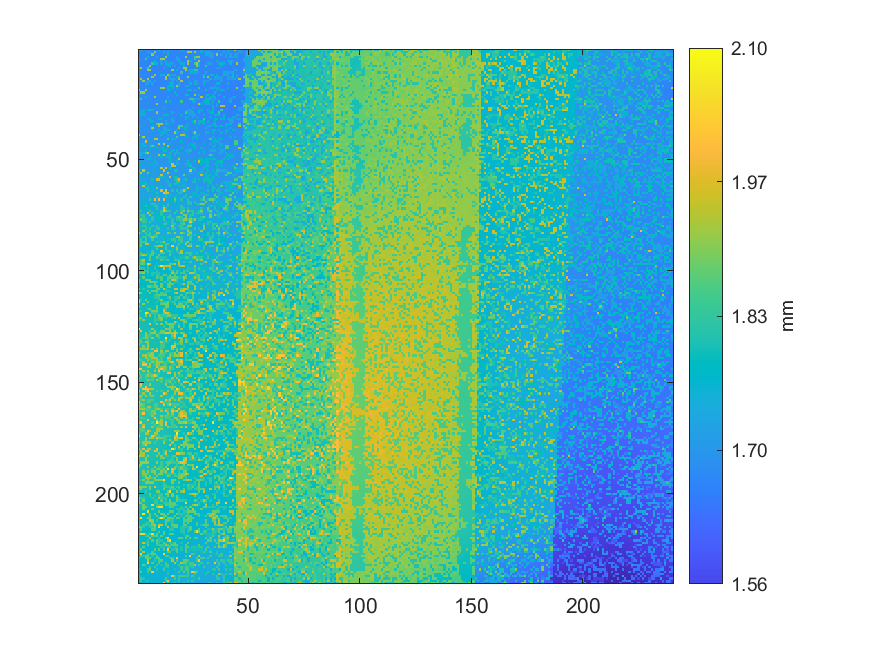

Values plotted in this chart, from the file beside it:
1.71838106661384, 1.76453768213615, 1.6684797050345, 1.66715522742146, 1.66590697873578, 1.66625000890894, 1.66797468839068, 1.66908000783754, 1.67138593289047, 1.74117351589736, 1.66765071544936, 1.66342953859627, 1.66705041264632, 1.71405507498562, 1.66768882991304, 1.66694559787119, 1.66562112025814, 1.66745061451501, 1.66859404842556, 1.7144076337747, 1.71526520920761, 1.66501128883919, 1.66419182786996, 1.66407748447891
1.67, 1.667, 1.669, 1.669, 1.712, 1.715, 1.667, 1.909, 1.664, 1.666, 1.665, 1.754, 1.669, 1.768, 1.665, 1.664, 1.661, 1.666, 1.665, 1.665, 1.665, 1.668, 1.935, 1.916
1.665, 1.667, 1.666, 1.667, 1.667, 1.663, 1.909, 1.665, 1.664, 1.666, 1.665, 1.667, 1.664, 1.759, 1.664, 1.666, 1.663, 1.664, 1.664, 1.665, 1.665, 1.664, 1.666, 1.665
1.665, 1.669, 1.67, 1.666, 1.761, 1.665, 1.663, 1.664, 1.762, 1.662, 1.662, 1.664, 1.917, 1.663, 1.664, 1.664, 1.663, 1.713, 1.663, 1.668, 1.665, 1.916, 1.667, 1.665
1.714, 1.664, 1.669, 1.838, 1.668, 1.665, 1.663, 1.662, 1.663, 1.664, 1.913, 1.929, 1.661, 1.661, 1.665, 1.662, 1.665, 1.718, 1.719, 1.663, 1.665, 1.666, 1.665, 1.667
1.716, 1.669, 1.667, 1.669, 1.661, 1.663, 1.663, 1.76, 1.665, 1.665, 1.708, 1.663, 1.764, 1.662, 1.663, 1.661, 1.664, 1.664, 1.761, 1.666, 1.665, 1.665, 1.919, 1.762
1.668, 1.666, 1.667, 1.664, 1.665, 1.664, 1.841, 1.762, 1.762, 1.661, 1.708, 1.662, 1.767, 1.71, 1.711, 1.713, 1.665, 1.665, 1.664, 1.756, 1.714, 1.663, 1.924, 1.666
1.665, 1.666, 1.667, 1.662, 1.665, 1.928, 1.66, 1.66, 1.663, 1.659, 1.662, 1.662, 1.663, 1.766, 1.767, 1.664, 1.713, 1.662, 1.662, 1.666, 1.76, 1.663, 1.666, 1.663
1.716, 1.912, 1.665, 1.668, 1.836, 1.662, 1.665, 1.66, 1.663, 1.66, 1.662, 1.708, 1.664, 1.664, 1.661, 1.661, 1.665, 1.665, 1.712, 1.666, 1.919, 1.909, 1.665, 1.666
1.664, 1.664, 1.662, 1.667, 1.913, 1.914, 1.664, 1.662, 1.66, 1.658, 1.66, 1.661, 1.66, 1.662, 1.661, 1.918, 1.665, 1.763, 1.667, 1.666, 1.668, 1.915, 1.668, 1.762
1.668, 1.668, 1.663, 1.665, 1.66, 1.661, 1.661, 1.66, 1.665, 1.663, 1.663, 1.663, 1.663, 1.663, 1.664, 1.66, 1.663, 1.666, 1.666, 1.833, 1.665, 1.668, 1.67, 1.764
1.668, 1.665, 1.668, 1.667, 1.662, 1.662, 1.662, 1.931, 1.66, 1.66, 1.758, 1.76, 1.666, 1.918, 1.757, 1.712, 1.712, 1.665, 1.663, 1.665, 1.665, 1.665, 1.666, 1.668
1.666, 1.667, 1.665, 1.663, 1.664, 1.663, 1.912, 1.661, 1.665, 1.664, 1.662, 1.665, 1.926, 1.664, 1.712, 1.663, 1.663, 1.715, 1.837, 1.666, 1.668, 1.665, 1.909, 1.667
1.672, 1.928, 1.669, 1.665, 1.935, 1.663, 1.663, 1.664, 1.665, 1.663, 1.662, 1.664, 1.923, 1.664, 1.712, 1.749, 1.711, 1.666, 1.913, 1.669, 1.666, 1.666, 1.666, 1.668
1.669, 1.669, 1.915, 1.668, 1.715, 1.748, 1.665, 1.713, 1.664, 1.662, 1.665, 1.666, 1.666, 1.665, 1.666, 1.712, 1.664, 1.714, 1.667, 1.929, 1.667, 1.667, 1.668, 1.666
1.722, 1.667, 1.664, 1.716, 1.717, 1.666, 1.715, 1.665, 1.665, 1.665, 1.666, 1.665, 1.669, 1.669, 1.763, 1.757, 1.665, 1.668, 1.714, 1.668, 1.669, 1.668, 1.665, 1.762
1.672, 1.67, 1.669, 1.672, 1.668, 1.668, 1.668, 1.665, 1.667, 1.669, 1.665, 1.666, 1.668, 1.765, 1.753, 1.758, 1.666, 1.919, 1.757, 1.666, 1.668, 1.718, 1.759, 1.665
1.67, 1.67, 1.673, 1.672, 1.671, 1.672, 1.668, 1.669, 1.667, 1.669, 1.915, 1.912, 1.665, 1.764, 1.666, 1.759, 1.668, 1.758, 1.666, 1.668, 1.666, 1.666, 1.665, 1.666
1.919, 1.673, 1.671, 1.933, 1.672, 1.669, 1.667, 1.669, 1.669, 1.668, 1.669, 1.668, 1.669, 1.769, 1.77, 1.669, 1.67, 1.668, 1.669, 1.667, 1.668, 1.67, 1.767, 1.76
1.676, 1.914, 1.915, 1.672, 1.675, 1.67, 1.669, 1.671, 1.669, 1.668, 1.67, 1.672, 1.669, 1.669, 1.669, 1.666, 1.778, 1.67, 1.671, 1.667, 1.669, 1.669, 1.668, 1.665
1.675, 1.675, 1.674, 1.676, 1.675, 1.672, 1.672, 1.673, 1.67, 1.672, 1.666, 1.667, 1.67, 1.67, 1.671, 1.666, 1.667, 1.763, 1.668, 1.668, 1.668, 1.762, 1.775, 1.665
1.679, 1.672, 1.675, 1.764, 1.672, 1.674, 1.675, 1.924, 1.671, 1.67, 1.668, 1.667, 1.669, 1.717, 1.667, 1.67, 1.67, 1.668, 1.667, 1.668, 1.669, 1.667, 1.667, 1.667
1.679, 1.845, 1.672, 1.674, 1.673, 1.673, 1.673, 1.673, 1.672, 1.672, 1.671, 1.669, 1.669, 1.667, 1.668, 1.668, 1.666, 1.669, 1.67, 1.668, 1.67, 1.669, 1.669, 1.839
1.677, 1.674, 1.674, 1.675, 1.676, 1.674, 1.673, 1.673, 1.671, 1.673, 1.671, 1.67, 1.839, 1.671, 1.771, 1.67, 1.668, 1.668, 1.671, 1.838, 1.67, 1.668, 1.666, 1.666
1.677, 1.677, 1.677, 1.675, 1.677, 1.678, 1.676, 1.678, 1.917, 1.672, 1.672, 1.671, 1.671, 1.672, 1.672, 1.671, 1.667, 1.668, 1.668, 1.67, 1.669, 1.671, 1.669, 1.667
1.677, 1.678, 1.676, 1.675, 1.676, 1.678, 1.673, 1.675, 1.676, 1.672, 1.673, 1.671, 1.672, 1.671, 1.669, 1.672, 1.669, 1.671, 1.671, 1.667, 1.671, 1.672, 1.669, 1.669
1.679, 1.68, 1.679, 1.677, 1.679, 1.676, 1.676, 1.673, 1.674, 1.676, 1.673, 1.767, 1.672, 1.675, 1.674, 1.67, 1.67, 1.672, 1.669, 1.67, 1.67, 1.671, 1.667, 1.669
1.681, 1.68, 1.757, 1.679, 1.767, 1.743, 1.765, 1.678, 1.675, 1.674, 1.675, 1.673, 1.673, 1.675, 1.671, 1.672, 1.67, 1.67, 1.671, 1.671, 1.673, 1.67, 1.717, 1.718
1.684, 1.73, 1.766, 1.681, 1.679, 1.676, 1.678, 1.676, 1.926, 1.673, 1.676, 1.677, 1.675, 1.675, 1.674, 1.768, 1.673, 1.673, 1.673, 1.672, 1.673, 1.847, 1.719, 1.72
1.681, 1.761, 1.729, 1.68, 1.68, 1.676, 1.68, 1.68, 1.676, 1.676, 1.677, 1.774, 1.777, 1.778, 1.673, 1.675, 1.671, 1.673, 1.672, 1.767, 1.67, 1.67, 1.67, 1.719
1.682, 1.683, 1.679, 1.682, 1.683, 1.679, 1.68, 1.679, 1.677, 1.678, 1.675, 1.678, 1.673, 1.672, 1.673, 1.674, 1.674, 1.67, 1.672, 1.673, 1.673, 1.769, 1.776, 1.672
1.681, 1.682, 1.684, 1.681, 1.729, 1.73, 1.679, 1.677, 1.678, 1.771, 1.767, 1.678, 1.674, 1.676, 1.676, 1.77, 1.673, 1.672, 1.674, 1.67, 1.675, 1.775, 1.675, 1.675
1.685, 1.685, 1.685, 1.684, 1.681, 1.777, 1.761, 1.68, 1.681, 1.68, 1.679, 1.679, 1.76, 1.679, 1.675, 1.722, 1.674, 1.676, 1.672, 1.672, 1.672, 1.673, 1.672, 1.675
1.685, 1.684, 1.683, 1.684, 1.683, 1.681, 1.679, 1.679, 1.848, 1.929, 1.925, 1.678, 1.737, 1.737, 1.68, 1.676, 1.675, 1.675, 1.675, 1.675, 1.674, 1.674, 1.775, 1.676
1.735, 1.685, 1.687, 1.686, 1.685, 1.684, 1.777, 1.682, 1.683, 1.922, 1.681, 1.682, 1.681, 1.678, 1.681, 1.679, 1.677, 1.678, 1.848, 1.848, 1.676, 1.775, 1.676, 1.677
1.781, 1.685, 1.686, 1.686, 1.683, 1.683, 1.928, 1.682, 1.68, 1.684, 1.681, 1.729, 1.729, 1.682, 1.679, 1.677, 1.678, 1.679, 1.925, 1.678, 1.776, 1.778, 1.678, 1.677
1.687, 1.688, 1.688, 1.685, 1.686, 1.686, 1.78, 1.684, 1.683, 1.777, 1.682, 1.732, 1.729, 1.751, 1.729, 1.678, 1.68, 1.726, 1.679, 1.676, 1.676, 1.774, 1.678, 1.678
1.689, 1.689, 1.689, 1.688, 1.688, 1.688, 1.687, 1.684, 1.686, 1.685, 1.765, 1.764, 1.73, 1.678, 1.679, 1.68, 1.932, 1.78, 1.682, 1.68, 1.725, 1.677, 1.679, 1.678
1.929, 1.691, 1.685, 1.687, 1.689, 1.691, 1.685, 1.685, 1.686, 1.688, 1.733, 1.684, 1.682, 1.73, 1.683, 1.685, 1.682, 1.682, 1.679, 1.93, 1.928, 1.781, 1.679, 1.678
1.691, 1.692, 1.953, 1.69, 1.691, 1.689, 1.687, 1.688, 1.684, 1.684, 1.688, 1.683, 1.683, 1.685, 1.685, 1.685, 1.682, 1.856, 1.679, 1.681, 1.68, 1.779, 1.68, 1.681
1.693, 1.694, 1.69, 1.691, 1.69, 1.691, 1.689, 1.932, 1.933, 1.687, 1.686, 1.687, 1.685, 1.854, 1.684, 1.764, 1.774, 1.684, 1.683, 1.682, 1.682, 1.681, 1.682, 1.679
1.695, 1.693, 1.693, 1.959, 1.694, 1.692, 1.691, 1.691, 1.688, 1.688, 1.69, 1.69, 1.688, 1.687, 1.685, 1.686, 1.686, 1.683, 1.683, 1.767, 1.681, 1.683, 1.683, 1.681
1.695, 1.782, 1.741, 1.694, 1.693, 1.694, 1.696, 1.69, 1.691, 1.952, 1.689, 1.939, 1.686, 1.687, 1.779, 1.688, 1.685, 1.686, 1.685, 1.687, 1.684, 1.683, 1.684, 1.78
1.696, 1.698, 1.744, 1.743, 1.695, 1.741, 1.858, 1.782, 1.691, 1.69, 1.692, 1.785, 1.69, 1.933, 1.688, 1.687, 1.688, 1.689, 1.688, 1.683, 1.685, 1.685, 1.732, 1.685
1.784, 1.698, 1.694, 1.695, 1.697, 1.78, 1.694, 1.694, 1.777, 1.694, 1.782, 1.787, 1.69, 1.784, 1.692, 1.686, 1.689, 1.689, 1.689, 1.787, 1.684, 1.684, 1.688, 1.685
1.699, 1.699, 1.698, 1.79, 1.697, 1.696, 1.696, 1.695, 1.692, 1.695, 1.693, 1.79, 1.792, 1.692, 1.69, 1.737, 1.69, 1.787, 1.686, 1.688, 1.688, 1.787, 1.734, 1.798
1.748, 1.747, 1.747, 1.864, 1.958, 1.695, 1.696, 1.696, 1.696, 1.696, 1.694, 1.691, 1.691, 1.692, 1.79, 1.692, 1.738, 1.74, 1.782, 1.69, 1.69, 1.689, 1.774, 1.688
1.758, 1.76, 1.701, 1.702, 1.699, 1.699, 1.698, 1.698, 1.695, 1.937, 1.79, 1.939, 1.788, 1.693, 1.793, 1.694, 1.741, 1.692, 1.692, 1.692, 1.692, 1.69, 1.69, 1.691
1.704, 1.701, 1.702, 1.701, 1.701, 1.747, 1.7, 1.746, 1.699, 1.696, 1.79, 1.695, 1.744, 1.791, 1.788, 1.692, 1.695, 1.694, 1.786, 1.692, 1.694, 1.694, 1.689, 1.691
1.703, 1.704, 1.701, 1.703, 1.75, 1.781, 1.702, 1.701, 1.701, 1.698, 1.697, 1.697, 1.696, 1.694, 1.794, 1.695, 1.694, 1.696, 1.935, 1.694, 1.695, 1.694, 1.692, 1.692
1.707, 1.707, 1.707, 1.703, 1.705, 1.705, 1.704, 1.749, 1.702, 1.7, 1.699, 1.697, 1.698, 1.697, 1.793, 1.696, 1.695, 1.743, 1.696, 1.694, 1.693, 1.695, 1.787, 1.693
1.708, 1.769, 1.705, 1.705, 1.704, 1.771, 1.759, 1.701, 1.751, 1.701, 1.7, 1.699, 1.698, 1.698, 1.697, 1.965, 1.695, 1.744, 1.783, 1.695, 1.696, 1.741, 1.79, 1.757
1.706, 1.706, 1.708, 1.708, 1.706, 1.704, 1.704, 1.753, 1.702, 1.703, 1.701, 1.702, 1.7, 1.701, 1.697, 1.943, 1.943, 1.696, 1.698, 1.695, 1.696, 1.696, 1.78, 1.8
1.71, 1.707, 1.706, 1.709, 1.707, 1.707, 1.707, 1.706, 1.703, 1.705, 1.962, 1.704, 1.959, 1.701, 1.795, 1.701, 1.7, 1.699, 1.695, 1.698, 1.698, 1.697, 1.696, 1.696
1.81, 1.711, 1.965, 1.709, 1.709, 1.708, 1.708, 1.706, 1.705, 1.705, 1.703, 1.974, 1.703, 1.701, 1.703, 1.7, 1.797, 1.797, 1.699, 1.701, 1.701, 1.698, 1.698, 1.968
1.713, 1.952, 1.712, 1.713, 1.876, 1.707, 1.708, 1.707, 1.708, 1.707, 1.705, 1.705, 1.702, 1.948, 1.702, 1.704, 1.698, 1.7, 1.698, 1.701, 1.701, 1.7, 1.702, 1.791
1.76, 1.768, 1.714, 1.714, 1.714, 1.71, 1.712, 1.711, 1.705, 1.705, 1.95, 1.705, 1.707, 1.703, 1.705, 1.702, 1.702, 1.701, 1.702, 1.702, 1.872, 1.701, 1.697, 1.698
1.765, 1.762, 1.762, 1.71, 1.709, 1.711, 1.709, 1.71, 1.71, 1.796, 1.797, 1.754, 1.705, 1.705, 1.956, 1.704, 1.802, 1.8, 1.702, 1.703, 1.704, 1.702, 1.703, 1.7
1.714, 1.715, 1.716, 1.712, 1.711, 1.713, 1.801, 1.711, 1.966, 1.959, 1.711, 1.705, 1.755, 1.708, 1.704, 1.705, 1.799, 1.816, 1.965, 1.704, 1.751, 1.803, 1.703, 1.699
1.764, 1.765, 1.766, 1.717, 1.715, 1.715, 1.714, 1.712, 1.76, 1.71, 1.709, 1.709, 1.711, 1.807, 1.708, 1.707, 1.707, 1.819, 1.82, 1.752, 1.703, 1.704, 1.701, 1.701
1.718, 1.718, 1.768, 1.808, 1.715, 1.717, 1.718, 1.714, 1.715, 1.711, 1.713, 1.711, 1.711, 1.71, 1.808, 1.709, 1.807, 1.793, 1.755, 1.707, 1.753, 1.707, 1.704, 1.705
... 179 more rows
